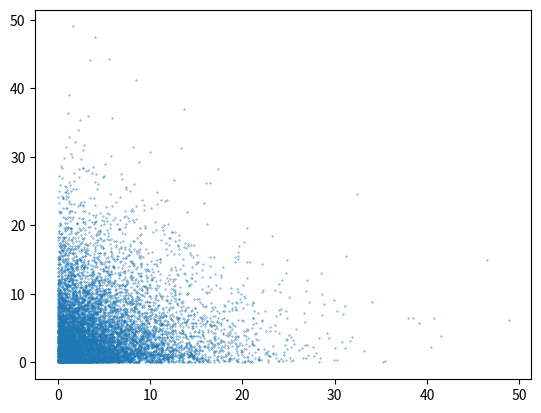

The matplotlib source for this figure:
import numpy as np
import matplotlib.pyplot as plt
x=np.random.exponential(5.0,10000)
y=np.random.exponential(5.0,10000)

plt.scatter(x,y,s=0.1)
plt.show()